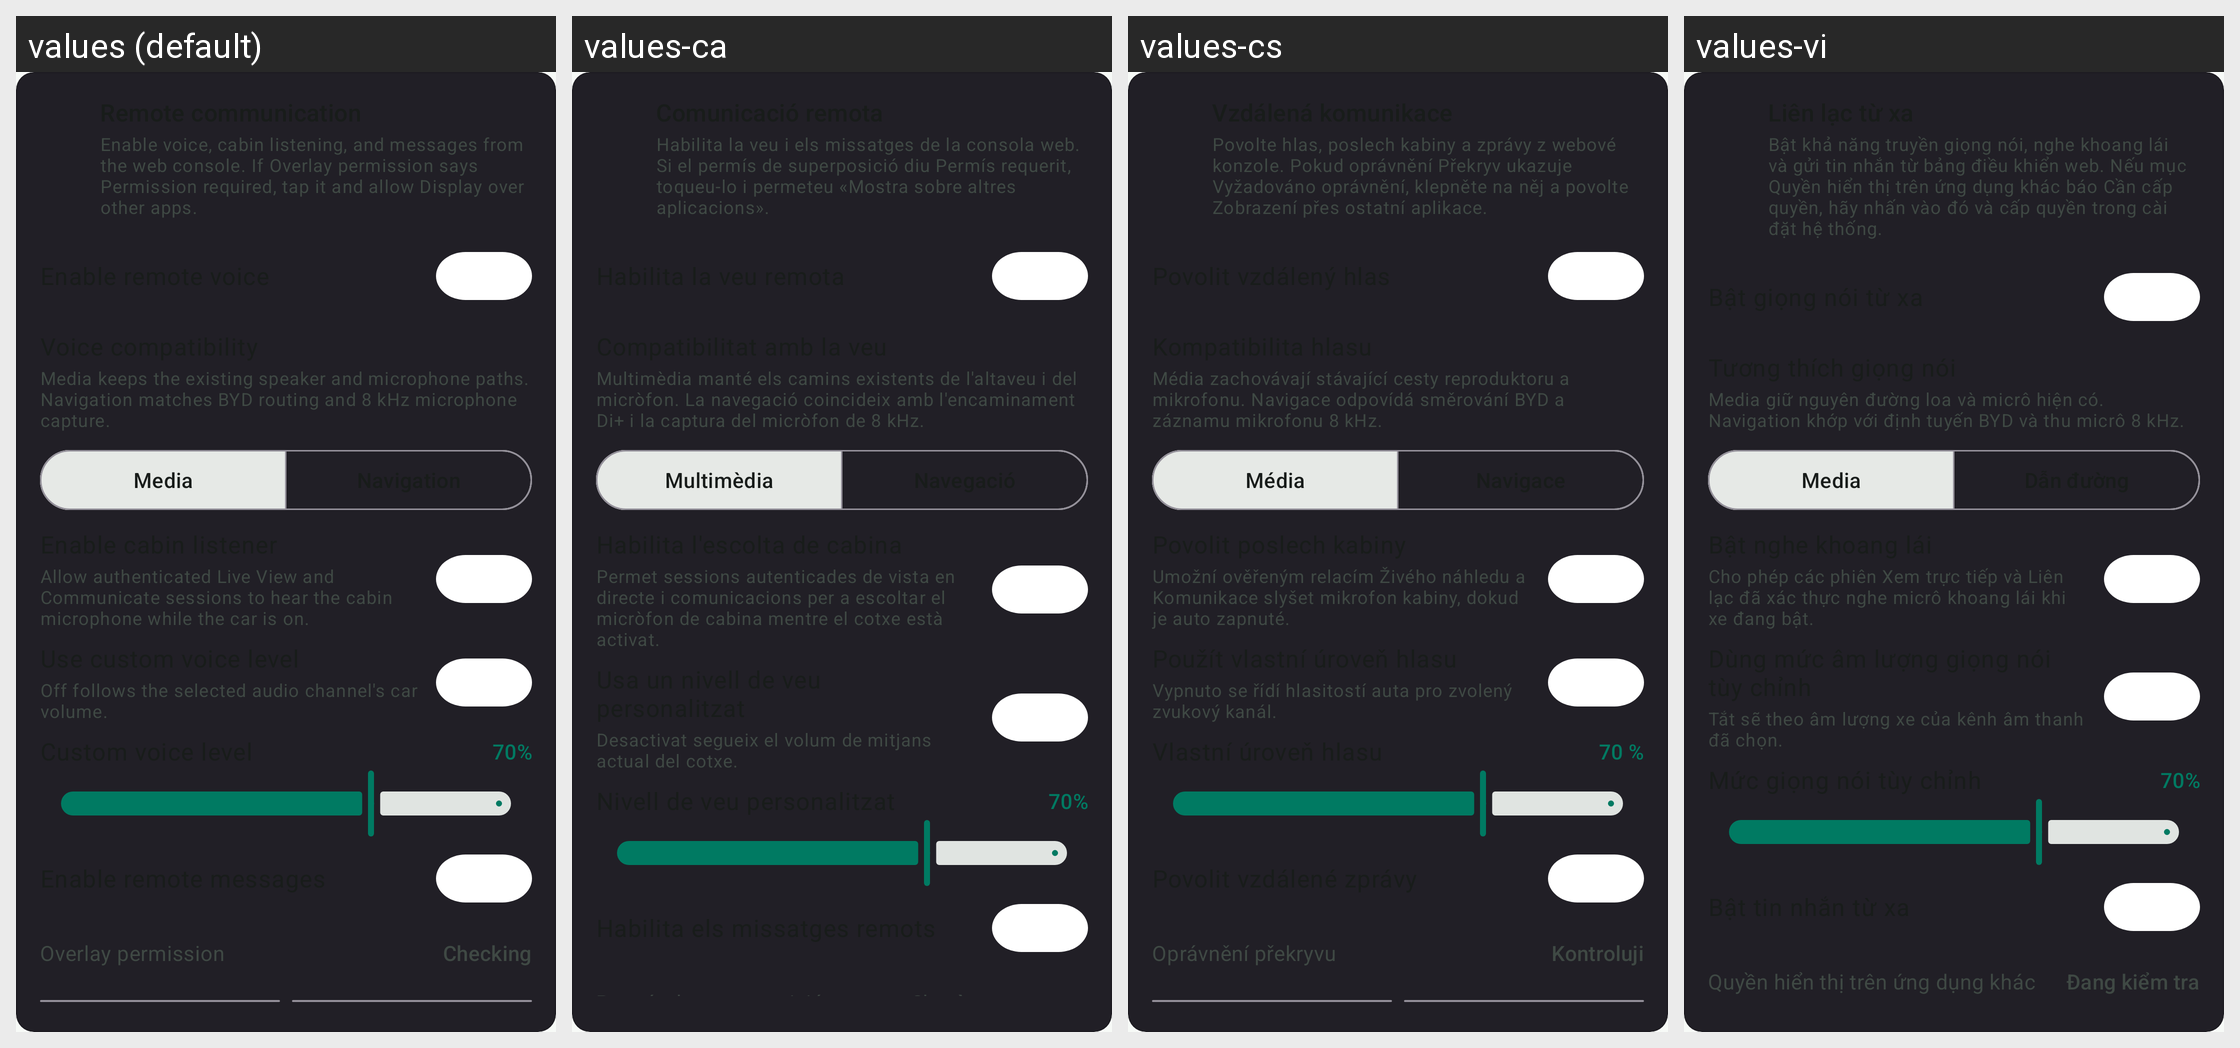

Translations of the strings shown on this Android screen, per locale in the grid:
Android screen res/layout/include_remote_communication_settings.xml rendered under 4 locales, left to right: values (default), values-ca, values-cs, values-vi. Device: Nexus 5 (rendered at 1080×1920; each locale shown at half size, 540×960, under a caption strip naming it); theme Theme.Overdrive.
Other locales in the repository, not shown: values-af, values-ar, values-da, values-de, values-el, values-en, values-es, values-fi, values-fr, values-he, values-hi, values-hu, values-it, values-ja, values-ko, values-nb, values-nl, values-no, values-pl, values-pt, values-pt-rBR, values-ro, values-ru, values-sr, values-sv, values-th, values-tr, values-uk, values-zh-rCN, values-zh-rTW.
Strings drawn on this screen, with the default value and each locale's value (text and hints the layout hard-codes, and strings that could not be matched under every locale, appear in the picture but are not listed):

settings_remote_communication_subtitle
  values: Enable voice, cabin listening, and messages from the web console. If Overlay permission says Permission required, tap it and allow Display over other apps.
  values-ca: Habilita la veu i els missatges de la consola web. Si el permís de superposició diu Permís requerit, toqueu-lo i permeteu «Mostra sobre altres aplicacions».
  values-cs: Povolte hlas, poslech kabiny a zprávy z webové konzole. Pokud oprávnění Překryv ukazuje Vyžadováno oprávnění, klepněte na něj a povolte Zobrazení přes ostatní aplikace.
  values-vi: Bật khả năng truyền giọng nói, nghe khoang lái và gửi tin nhắn từ bảng điều khiển web. Nếu mục Quyền hiển thị trên ứng dụng khác báo Cần cấp quyền, hãy nhấn vào đó và cấp quyền trong cài đặt hệ thống.

settings_remote_audio_channel_subtitle
  values: Media keeps the existing speaker and microphone paths. Navigation matches BYD routing and 8 kHz microphone capture.
  values-ca: Multimèdia manté els camins existents de l'altaveu i del micròfon. La navegació coincideix amb l'encaminament Di+ i la captura del micròfon de 8 kHz.
  values-cs: Média zachovávají stávající cesty reproduktoru a mikrofonu. Navigace odpovídá směrování BYD a záznamu mikrofonu 8 kHz.
  values-vi: Media giữ nguyên đường loa và micrô hiện có. Navigation khớp với định tuyến BYD và thu micrô 8 kHz.

settings_remote_audio_channel_media
  values: Media
  values-ca: Multimèdia
  values-cs: Média
  values-vi: Media

settings_remote_listener_subtitle
  values: Allow authenticated Live View and Communicate sessions to hear the cabin microphone while the car is on.
  values-ca: Permet sessions autenticades de vista en directe i comunicacions per a escoltar el micròfon de cabina mentre el cotxe està activat.
  values-cs: Umožní ověřeným relacím Živého náhledu a Komunikace slyšet mikrofon kabiny, dokud je auto zapnuté.
  values-vi: Cho phép các phiên Xem trực tiếp và Liên lạc đã xác thực nghe micrô khoang lái khi xe đang bật.

settings_remote_output_override_subtitle
  values: Off follows the selected audio channel's car volume.
  values-ca: Desactivat segueix el volum de mitjans actual del cotxe.
  values-cs: Vypnuto se řídí hlasitostí auta pro zvolený zvukový kanál.
  values-vi: Tắt sẽ theo âm lượng xe của kênh âm thanh đã chọn.

settings_remote_output_default
  values: 70%
  values-ca: 70%
  values-cs: 70 %
  values-vi: 70%

settings_remote_overlay_permission
  values: Overlay permission
  values-ca: Permís de superposició
  values-cs: Oprávnění překryvu
  values-vi: Quyền hiển thị trên ứng dụng khác

settings_remote_overlay_checking
  values: Checking
  values-ca: S'està comprovant
  values-cs: Kontroluji
  values-vi: Đang kiểm tra
